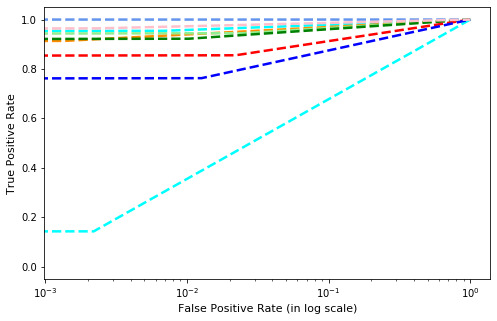

Data behind this chart, as committed beside it:
, precision, recall, f1-score, support
Gatak, 0.9372, 0.9543, 0.9457, 219.0
Kelihos_ver1, 0.961, 0.9136, 0.9367, 81.0
Kelihos_ver3, 1.0, 0.9952, 0.9976, 624.0
Lollipop, 0.9159, 0.9448, 0.9301, 507.0
Obfuscator.ACY, 0.915, 0.9224, 0.9187, 245.0
Ramnit, 0.8685, 0.8554, 0.8619, 332.0
Simda, 0.1667, 0.1429, 0.1538, 7.0
Tracur, 0.8151, 0.7628, 0.7881, 156.0
Vundo, 0.9558, 0.9643, 0.96, 112.0
accuracy, 0.929, 0.929, 0.929, 0.929
macro avg, 0.8372, 0.8284, 0.8325, 2283
weighted avg, 0.9283, 0.929, 0.9285, 2283
